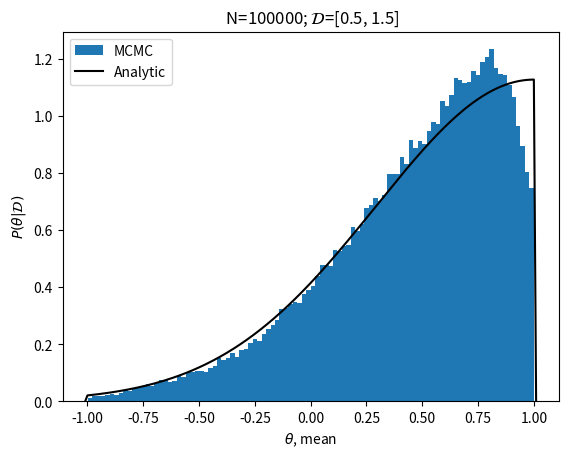
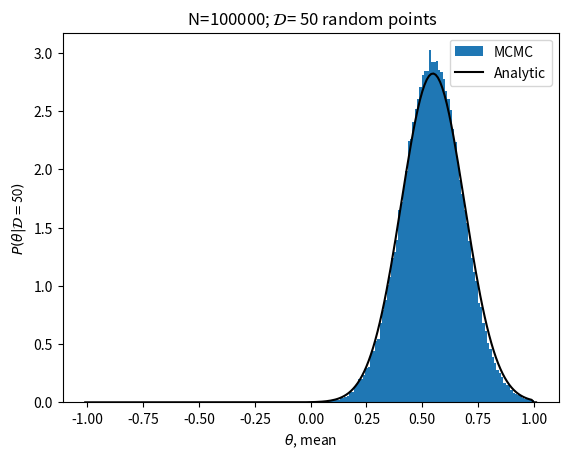

The matplotlib source for these figures, in order:
import numpy as np
import matplotlib.pyplot as plt

def calc_likelihood(data, theta):
    sigma = 1.0
    terms = np.exp(-(data-theta)**2/(2*sigma**2))/np.sqrt(2*np.pi*sigma**2)
    return np.prod(terms)

def calc_prior(theta):
    if -1.0 <= theta <= 1.0:
        return 0.5
    return 0

def calc_post(data, theta):
    return calc_prior(theta) * calc_likelihood(data, theta)

def run_mcmc(data, N, theta_start, prop_width=0.1):
    # Make sure data is a numpy array
    data = np.array(data)
    
    # Initialize some arrays
    chain, posterior = np.empty(N), np.empty(N)
    chain.fill(np.nan)
    posterior.fill(np.nan)
    
    # Find the starting point
    theta_current = theta_start
    post_current = calc_post(data, theta_start)
    
    # Do the MCMC
    for i in range(N):
        accept = False
        while(True):
            # Make a step proposal
            proposal = np.random.normal(theta_current, prop_width)
            post_proposal = calc_post(data, proposal)
            ratio = post_proposal / post_current
            
            # Should we accept the proposal step?
            if ratio > 1.0:
                accept = True
            elif np.random.rand() < ratio:
                accept = True
            
            # Accept the step
            if accept:
                chain[i] = proposal
                posterior[i] = post_proposal
                theta_current = proposal
                post_current = post_proposal
                break
    
    # Return the chain and posterior
    return chain, posterior

# Run the MCMC
N = 100000
theta_start = 1.0
data = [0.5, 1.5]
chain, post = run_mcmc(data, N, theta_start, prop_width=0.1)
# Compute and plot analytic posterior
posterior_exact = []
thetalist_exact = np.linspace(-1.01, 1.01, 202)
for theta_i in thetalist_exact:
    posterior_exact.append(calc_post(data, theta_i))
posterior_exact = np.array(posterior_exact)
norm = np.sum(posterior_exact)*(thetalist_exact[1]-thetalist_exact[0])

# Make the plot
plt.figure()
plt.hist(chain, density=True, bins=100,label='MCMC')
plt.plot(thetalist_exact, posterior_exact/norm, '-k',label='Analytic')
plt.xlabel(r'$\theta$, mean')
plt.ylabel(r'$P(\theta|\mathcal{D})$')
plt.title(f' N={N}; 'r'$\mathcal{D}$='f'{data}')
plt.legend()
# Do the MCMC for 50 random points
N = 100000
theta_start = 0.5
data = np.random.normal(0.5, 1, 50)
chain, post = run_mcmc(data, N, theta_start, prop_width=0.1)

# Compute the analytic posterior for 50 random points
posterior_exact1 = []
thetalist_exact1 = np.linspace(-1.01, 1.01, 203)
for theta_i in thetalist_exact1:
    posterior_exact1.append(calc_post(data, theta_i))
posterior_exact1 = np.array(posterior_exact1)

norm = np.sum(posterior_exact1)*(thetalist_exact1[1]-thetalist_exact1[0])

# Make the plot for 50 random points

plt.figure()
plt.hist(chain, density=True, bins=100,label='MCMC')
plt.plot(thetalist_exact1, posterior_exact1/norm, '-k',label='Analytic')
plt.xlabel(r'$\theta$, mean')
plt.ylabel(r'$P(\theta|\mathcal{D=50})$')
plt.title(f' N={N}; 'r'$\mathcal{D}$= 50 random points')
plt.legend()